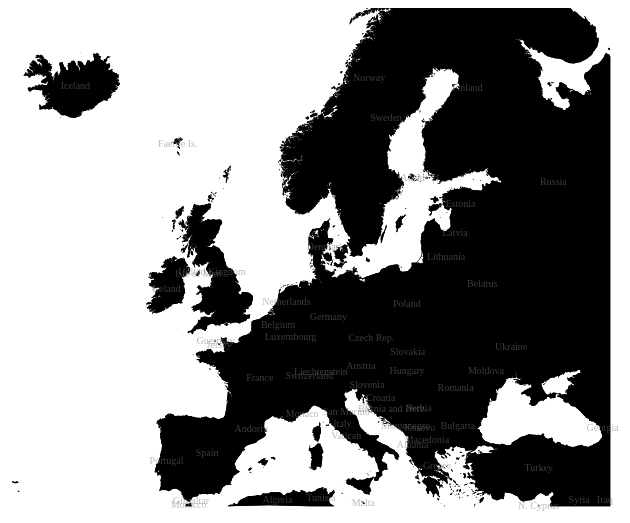
D3 v3 page, settled after 480 driven frames (8 s of simulated time); the page loaded 1 data file(s).


        var width = 2000,
            height = 1500;

        var projection = d3.geo.mercator()
                .center([50.117286, 9.247768])
                .scale(500)
                .translate([width / 2, height / 2]);

        var path = d3.geo.path()
                .projection(projection)
                .pointRadius(2);

        var svg = d3.select("body").append("svg")
                .attr("width", width)
                .attr("height", height);

        d3.json("build/eu.json", function (error, eu) {
            console.log(eu);
            if (error) return console.error(error);

            svg.append("path")
                    .datum(topojson.feature(eu, eu.objects.subunits))
                    .attr("d", path);

            //add classes
            svg.selectAll(".subunit")
                    .data(topojson.feature(eu, eu.objects.subunits).features)
                    .enter().append("path")
                    .attr("class", function(d) { return "subunit " + d.id; })
                    .attr("d", path);

            // Add Labels
            svg.selectAll(".subunit-label")
                    .data(topojson.feature(eu, eu.objects.subunits).features)
                    .enter().append("text")
                    .attr("class", function(d) { return "subunit-label " + d.id; })
                    .attr("transform", function(d) { return "translate(" + path.centroid(d) + ")"; })
                    .attr("dy", ".35em")
                    .text(function(d) { return d.properties.name; });


        });


    

### data: build/eu.json
{
 "type": "Topology",
 "objects": {
  "subunits": {
   "type": "GeometryCollection",
   "geometries": [
    "{... 4 keys}",
    "{... 4 keys}",
    "{... 4 keys}",
    "{... 4 keys}",
    "{... 4 keys}",
    "{... 4 keys}",
    "{... 4 keys}",
    "{... 4 keys}",
    "... 52 more items"
   ]
  }
 },
 "arcs": [
  [
   [
    6738,
    1914
   ],
   [
    3,
    -5
   ],
   [
    7,
    -6
   ],
   [
    2,
    -4
   ],
   [
    4,
    -14
   ],
   [
    1,
    -2
   ],
   [
    2,
    -2
   ],
   [
    1,
    -2
   ],
   "... 35 more items"
  ],
  [
   [
    6810,
    1728
   ],
   [
    -4,
    -3
   ],
   [
    0,
    -5
   ],
   [
    0,
    -1
   ],
   [
    1,
    -7
   ],
   [
    1,
    -4
   ],
   [
    0,
    -2
   ],
   [
    -1,
    -2
   ],
   "... 66 more items"
  ],
  [
   [
    6868,
    1446
   ],
   [
    0,
    -13
   ],
   [
    -1,
    -6
   ],
   [
    -3,
    -4
   ],
   [
    2,
    -2
   ],
   [
    0,
    -2
   ],
   [
    1,
    -2
   ],
   [
    0,
    -2
   ],
   "... 122 more items"
  ],
  [
   [
    6728,
    1128
   ],
   [
    0,
    -1
   ],
   [
    0,
    -1
   ],
   [
    -1,
    0
   ],
   [
    -1,
    4
   ],
   [
    1,
    4
   ],
   [
    2,
    9
   ],
   [
    -3,
    1
   ],
   "... 210 more items"
  ],
  [
   [
    6637,
    1722
   ],
   [
    0,
    3
   ],
   [
    0,
    7
   ],
   [
    -1,
    3
   ],
   [
    -2,
    2
   ],
   [
    0,
    1
   ],
   [
    0,
    1
   ],
   [
    0,
    2
   ],
   "... 71 more items"
  ],
  [
   [
    6861,
    6696
   ],
   [
    -1,
    -1
   ],
   [
    -4,
    1
   ],
   [
    -1,
    1
   ],
   [
    -2,
    1
   ],
   [
    0,
    3
   ],
   [
    1,
    3
   ],
   [
    2,
    1
   ],
   "... 4 more items"
  ],
  [
   [
    6872,
    6706
   ],
   [
    -2,
    -1
   ],
   [
    -2,
    1
   ],
   [
    0,
    -1
   ],
   [
    2,
    -1
   ],
   [
    1,
    -3
   ],
   [
    -1,
    -2
   ],
   [
    -7,
    4
   ],
   "... 8 more items"
  ],
  [
   [
    6793,
    6720
   ],
   [
    -7,
    -4
   ],
   [
    -5,
    0
   ],
   [
    -4,
    0
   ],
   [
    -2,
    -1
   ],
   [
    0,
    -4
   ],
   [
    -2,
    -3
   ],
   [
    -4,
    2
   ],
   "... 7 more items"
  ],
  "... 653 more items"
 ],
 "transform": {
  "scale": [
   0.006941,
   0.00363
  ],
  "translate": [
   -26.7,
   35.6
  ]
 }
}